Run: headless pygame with SDL's dummy video driver; simulated clock (each Clock.tick advances the game by its frame time, no real sleeping); random seed 0; keys injected as events and as key.get_pressed() state; mouse plan: one left click at the window centre at the start of phase 2, then a move to the lower-right quarter at the start of phase 3.
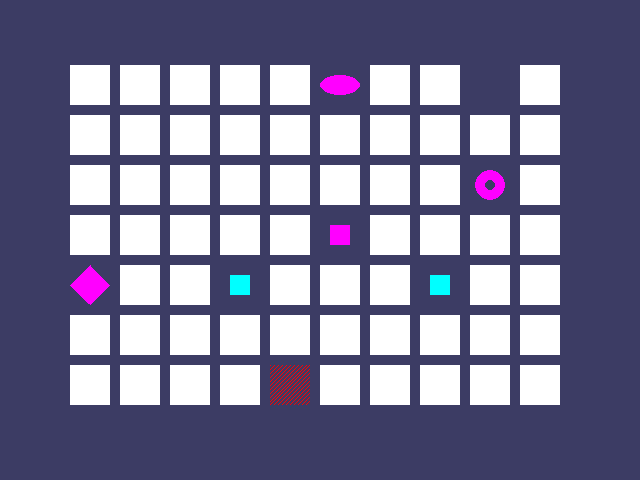
Frame 1 of 4 · flips 1–60 · no input
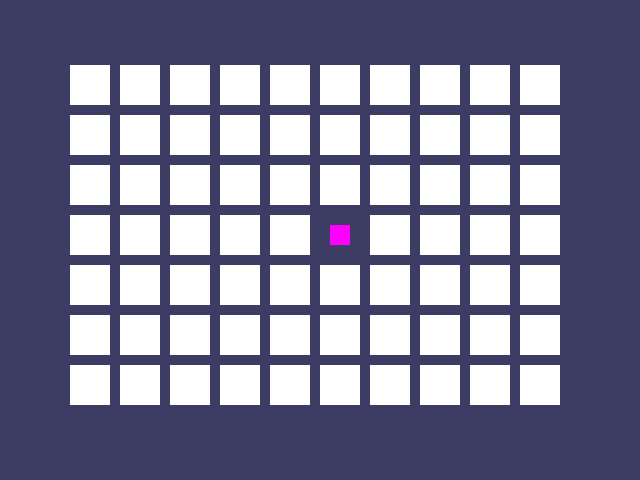
Frame 2 of 4 · flips 61–180 · clicked the window centre · tapped SPACE, RETURN · held RIGHT (→), D
Frame 3 of 4 · flips 181–300 · moved the mouse to the lower-right quarter · held DOWN (↓), S · screen unchanged from frame 2, image omitted
Frame 4 of 4 · flips 301–420 · held LEFT (←), A, UP (↑), W · screen unchanged from frame 3, image omitted

The pygame program that drew these frames:

import pygame, random, sys
from pygame.locals import *

FPS = 30
WINDOWWIDTH = 640
WINDOWHEIGHT = 480
REVEALSPEED = 8
BOXSIZE = 40
GAPSIZE = 10
BOARDWIDTH = 10
BOARDHEIGHT = 7
assert (BOARDWIDTH * BOARDHEIGHT) % 2 == 0
XMARGIN = int((WINDOWWIDTH - (BOARDWIDTH * (BOXSIZE + GAPSIZE))) / 2)
YMARGIN = int((WINDOWHEIGHT - (BOARDHEIGHT * (BOXSIZE + GAPSIZE))) / 2)

# COLORS
GRAY = (100,100,100)
NAVYBLUE = (60,60,100)
WHITE = (255,255,255)
RED = (255,0,0)
GREEN = (0,255,0)
BLUE = (0,0,255)
YELLOW = (255,255,0)
ORANGE = (255,128,0)
CYAN = (0,255,255)
PURPLE = (255,0,255)

BGCOLOR = NAVYBLUE
LIGHTBGCOLOR = GRAY
BOXCOLOR = WHITE
HIGHLIGHTCOLOR = BLUE

# SHAPES
DONUT = 'donut'
SQUARE = 'square'
DIAMOND = 'diamond'
LINES = 'lines'
OVAL = 'oval'

ALLCOLORS = (GRAY, NAVYBLUE, WHITE, RED, GREEN, YELLOW, ORANGE, PURPLE, CYAN)
ALLSHAPES = (DONUT, SQUARE,  DIAMOND, LINES, OVAL)
assert len(ALLCOLORS) * len(ALLSHAPES) * 2 >= BOARDWIDTH* BOARDHEIGHT


def main():
    global FPSCLOCK, DISPLAYSURF
    pygame.init()
    FPSCLOCK = pygame.time.Clock()
    DISPLAYSURF = pygame.display.set_mode((WINDOWWIDTH, WINDOWHEIGHT))

    mousex = 0 # used to store x coordinate of mouse event
    mousey = 0 # used to store y coordinate of mouse event
    pygame.display.set_caption('Memory Game')

    mainBoard = getRandomizedBoard()
    revealedBoxes = generateRevealedBoxesData(False)

    firstSelection = None # stores the (x, y) of the first box clicked.

    DISPLAYSURF.fill(BGCOLOR)
    startGameAnimation(mainBoard)

    while True: # main game loop
        mouseClicked = False

        DISPLAYSURF.fill(BGCOLOR) # drawing the window
        drawBoard(mainBoard, revealedBoxes)

        for event in pygame.event.get(): # event handling loop
            if event.type == QUIT or (event.type == KEYUP and event.key == K_ESCAPE):
                pygame.quit()
                sys.exit()
            elif event.type == MOUSEMOTION:
                mousex, mousey = event.pos
            elif event.type == MOUSEBUTTONUP:
                mousex, mousey = event.pos
                mouseClicked = True

        boxx, boxy = getBoxAtPixel(mousex, mousey)
        if boxx != None and boxy != None:
            # The mouse is currently over a box.
            if not revealedBoxes[boxx][boxy]:
                drawHighlightBox(boxx, boxy)
            if not revealedBoxes[boxx][boxy] and mouseClicked:
                revealedBoxesAnimation(mainBoard, [(boxx, boxy)])
                revealedBoxes[boxx][boxy] = True # set the box as "revealed"
                if firstSelection == None: # the current box was the first box clicked
                    firstSelection = (boxx, boxy)
                else: # the current box was the second box clicked
                    # Check if there is a match between the two icons.
                    icon1shape, icon1color = getShapeAndColor(mainBoard, firstSelection[0], firstSelection[1])
                    icon2shape, icon2color = getShapeAndColor(mainBoard, boxx, boxy)

                    if icon1shape != icon2shape or icon1color != icon2color:
                        # Icons don't match. Re-cover up both selections.
                        pygame.time.wait(1000) # 1000 milliseconds = 1 sec
                        coverBoxesAnimation(mainBoard, [(firstSelection[0], firstSelection[1]), (boxx, boxy)])
                        revealedBoxes[firstSelection[0]][firstSelection[1]] = False
                        revealedBoxes[boxx][boxy] = False
                    elif hasWon(revealedBoxes): # check if all pairs found
                        gameWonAnimation(mainBoard)
                        pygame.time.wait(2000)

                        # Reset the board
                        mainBoard = getRandomizedBoard()
                        revealedBoxes = generateRevealedBoxesData(False)

                        # Show the fully unrevealed board for a second.
                        drawBoard(mainBoard, revealedBoxes)
                        pygame.display.update()
                        pygame.time.wait(1000)

                        # Replay the start game animation.
                        startGameAnimation(mainBoard)
                    firstSelection = None # reset firstSelection variable

        # Redraw the screen and wait a clock tick.
        pygame.display.update()
        FPSCLOCK.tick(FPS)

def generateRevealedBoxesData(val):
    revealedBoxes = []
    for i in range(BOARDWIDTH):
        revealedBoxes.append([val] * BOARDHEIGHT)
    return revealedBoxes

def getRandomizedBoard():
    # Get a list of every possible shape in every possible color.
    icons = []
    for color in ALLCOLORS:
        for shape in ALLSHAPES:
            icons.append( (shape, color) )

    random.shuffle(icons) # randomize the order of the icons list
    numIconsUsed = int(BOARDWIDTH * BOARDHEIGHT / 2) # calculate how many icons are needed
    icons = icons[:numIconsUsed] * 2 # make two of each
    random.shuffle(icons)

    # Create the board data structure, with randomly placed icons.
    board = []
    for x in range(BOARDWIDTH):
        column = []
        for y in range(BOARDHEIGHT):
            column.append(icons[0])
            del icons[0] # remove the icons as we assign them
        board.append(column)
    return board

def splitIntoGroupsOf(groupSize, theList):
    result = []
    for i in range(0, len(theList), groupSize):
        result.append(theList[i:i + groupSize])
    return result

def leftTopCoordsOfBox(boxx, boxy):
    left = boxx * (BOXSIZE + GAPSIZE) + XMARGIN
    top = boxy * (BOXSIZE + GAPSIZE) + YMARGIN
    return (left, top)

def getBoxAtPixel(x, y):
    for boxx in range(BOARDWIDTH):
        for boxy in range(BOARDHEIGHT):
            left, top = leftTopCoordsOfBox(boxx, boxy)
            boxRect = pygame.Rect(left, top, BOXSIZE, BOXSIZE)
            if boxRect.collidepoint(x, y):
                return (boxx, boxy)
    return (None, None)

def drawIcon(shape, color, boxx, boxy):
    quarter = int(BOXSIZE * 0.25)
    half = int(BOXSIZE * 0.5)

    left, top = leftTopCoordsOfBox(boxx, boxy)

    if shape == DONUT:
        pygame.draw.circle(DISPLAYSURF, color, (left+half, top+half), half-5)
        pygame.draw.circle(DISPLAYSURF, BGCOLOR, (left+half, top+half), quarter-5)

    elif shape == SQUARE:
        pygame.draw.rect(DISPLAYSURF, color, (left+quarter, top+quarter, BOXSIZE-half, BOXSIZE-half))

    elif shape == DIAMOND:
        pygame.draw.polygon(DISPLAYSURF, color, ((left+half, top),
                                                 (left+BOXSIZE-1, top+half),
                                                 (left+half, top+BOXSIZE-1),
                                            (left, top+half)))
    elif shape == LINES:
        for i in range(0, BOXSIZE,4):
            pygame.draw.line(DISPLAYSURF, color, (left,top+i), (left+i, top))
            pygame.draw.line(DISPLAYSURF, color, (left+i, top+BOXSIZE-1), (left+BOXSIZE-1, top+i))
    elif shape == OVAL:
        pygame.draw.ellipse(DISPLAYSURF, color, (left, top+quarter, BOXSIZE, half))


def getShapeAndColor(board, boxx, boxy):
    return board[boxx][boxy][0], board[boxx][boxy][1]

def drawBoxCovers(board, boxes, coverage):
    for box in boxes:
        left,top = leftTopCoordsOfBox(box[0], box[1])
        pygame.draw.rect(DISPLAYSURF, BGCOLOR, (left, top, BOXSIZE, BOXSIZE))
        shape, color = getShapeAndColor(board, box[0], box[1])
        drawIcon(shape, color, box[0], box[1])
        if coverage > 0:
            pygame.draw.rect(DISPLAYSURF, BOXCOLOR, (left, top, coverage, BOXSIZE))
    pygame.display.update()
    FPSCLOCK.tick(FPS)

def revealedBoxesAnimation(board, boxesToReveal):
    for coverage in range(BOXSIZE, (-REVEALSPEED) - 1, -REVEALSPEED):
        drawBoxCovers(board, boxesToReveal, coverage)

def coverBoxesAnimation(board, boxesToCover):
    for coverage in range(0, BOXSIZE+REVEALSPEED, REVEALSPEED):
        drawBoxCovers(board, boxesToCover, coverage)

def drawBoard(board, revealed):
    for boxx in range(BOARDWIDTH):
        for boxy in range(BOARDHEIGHT):
            left, top = leftTopCoordsOfBox(boxx, boxy)
            if not revealed[boxx][boxy]:
                pygame.draw.rect(DISPLAYSURF, BOXCOLOR, (left, top, BOXSIZE, BOXSIZE))
            else:
                shape, color = getShapeAndColor(board, boxx, boxy)
                drawIcon(shape, color, boxx, boxy)

def drawHighlightBox(boxx, boxy):
    left, top = leftTopCoordsOfBox(boxx, boxy)
    pygame.draw.rect(DISPLAYSURF, HIGHLIGHTCOLOR, (left-5, top-5, BOXSIZE+10, BOXSIZE+10), 4)

def startGameAnimation(board):
    coveredBoxes = generateRevealedBoxesData(False)
    boxes = []
    for x in range(BOARDWIDTH):
        for y in range(BOARDHEIGHT):
            boxes.append((x,y))
    random.shuffle(boxes)
    boxGroups = splitIntoGroupsOf(8, boxes)

    drawBoard(board, coveredBoxes)
    for boxGroup in boxGroups:
        revealedBoxesAnimation(board, boxGroup)
        coverBoxesAnimation(board, boxGroup)

def gameWonAnimation(board):
    coveredBoxes = generateRevealedBoxesData(True)
    color1 = LIGHTBGCOLOR
    color2 = BGCOLOR

    for i in range(13):
        color1, color2 = color2, color1
        DISPLAYSURF.fill(color1)
        drawBoard(board, coveredBoxes)
        pygame.display.update()
        pygame.time.wait(300)

def hasWon(revealedBoxes):
    for i in revealedBoxes:
        if False in i:
            return False
    return True

main()
